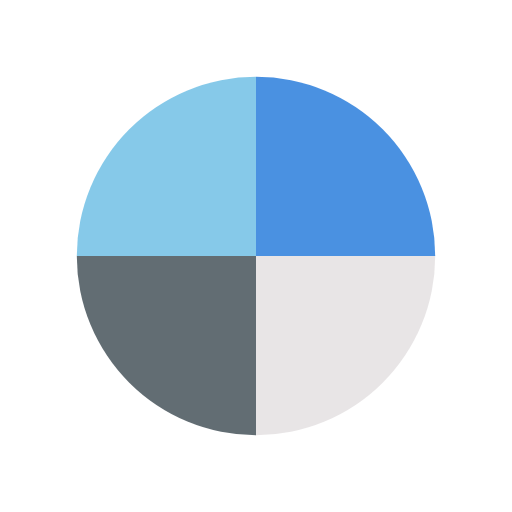
t = 0.00 s
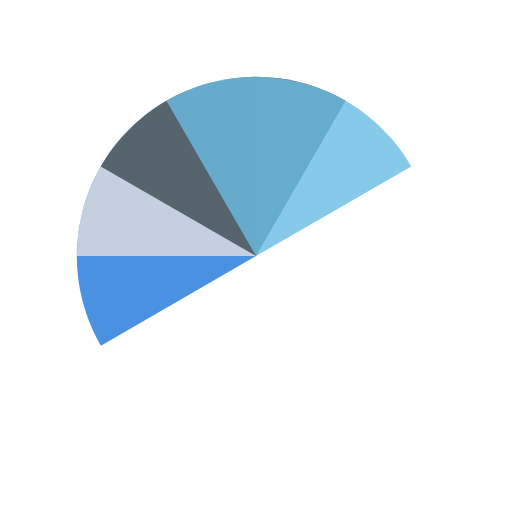
t = 0.51 s
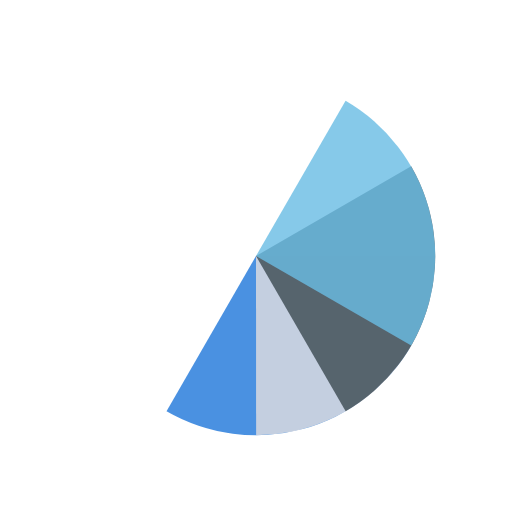
t = 1.01 s
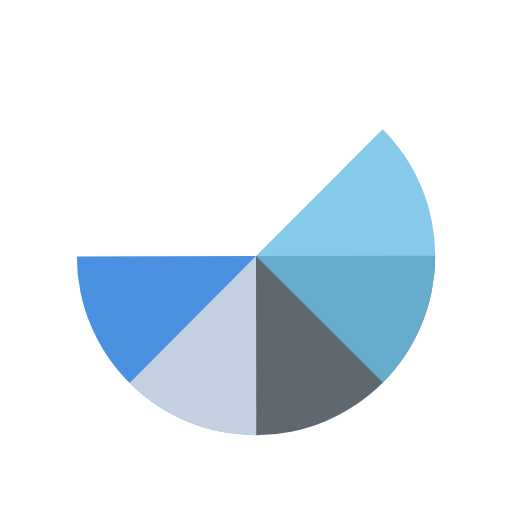
t = 1.14 s
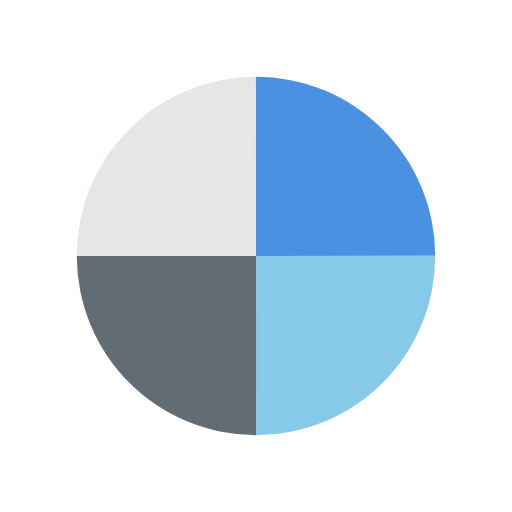
t = 1.52 s
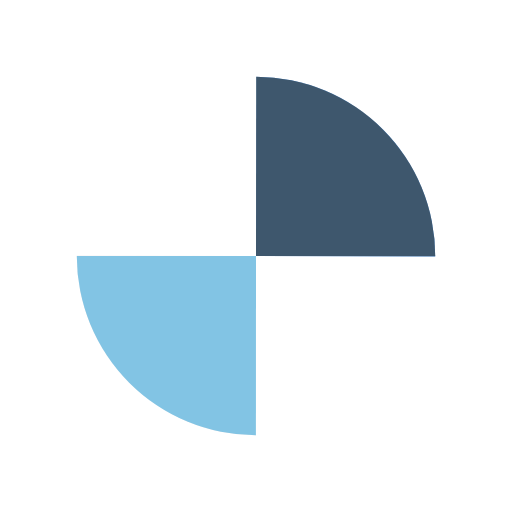
t = 2.27 s

The animated SVG that drew these frames (rendered in a browser with its animation timeline set to each time). Animation: 4 SMIL elements (animateTransform=4); one cycle of 3.03 s, repeats indefinitely.

<?xml version="1.0" encoding="utf-8"?>
<svg xmlns="http://www.w3.org/2000/svg" xmlns:xlink="http://www.w3.org/1999/xlink" style="margin: auto; background: none; display: block; shape-rendering: auto;" width="70px" height="70px" viewBox="0 0 100 100" preserveAspectRatio="xMidYMid">
<g transform="translate(50 50)">
  <g transform="scale(0.7)">
    <g transform="translate(-50 -50)">
      <g>
        <animateTransform attributeName="transform" type="rotate" repeatCount="indefinite" values="0 50 50;360 50 50" keyTimes="0;1" dur="0.7575757575757576s"></animateTransform>
        <path fill-opacity="0.8" fill="#1d76da" d="M50 50L50 0A50 50 0 0 1 100 50Z"></path>
      </g>
      <g>
        <animateTransform attributeName="transform" type="rotate" repeatCount="indefinite" values="0 50 50;360 50 50" keyTimes="0;1" dur="1.0101010101010102s"></animateTransform>
        <path fill-opacity="0.8" fill="#e2dfe0" d="M50 50L50 0A50 50 0 0 1 100 50Z" transform="rotate(90 50 50)"></path>
      </g>
      <g>
        <animateTransform attributeName="transform" type="rotate" repeatCount="indefinite" values="0 50 50;360 50 50" keyTimes="0;1" dur="1.5151515151515151s"></animateTransform>
        <path fill-opacity="0.8" fill="#3b4950" d="M50 50L50 0A50 50 0 0 1 100 50Z" transform="rotate(180 50 50)"></path>
      </g>
      <g>
        <animateTransform attributeName="transform" type="rotate" repeatCount="indefinite" values="0 50 50;360 50 50" keyTimes="0;1" dur="3.0303030303030303s"></animateTransform>
        <path fill-opacity="0.8" fill="#68bbe3" d="M50 50L50 0A50 50 0 0 1 100 50Z" transform="rotate(270 50 50)"></path>
      </g>
    </g>
  </g>
</g>
<!-- [ldio] generated by https://loading.io/ --></svg>